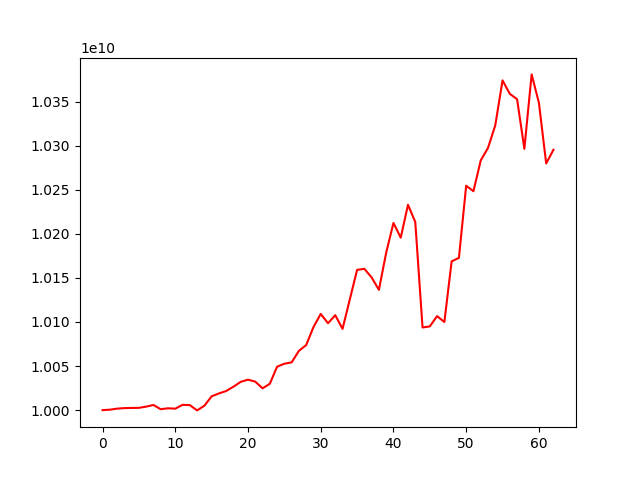

The table this chart was drawn from, first rows:
account_value, date, daily_return
10000000000, 2023-06-19, 
10000485365, 2023-06-20, 4.853649605207622e-05
10001681740, 2023-06-21, 0.0001196
10002275245, 2023-06-22, 5.934047817901522e-05
10002469569, 2023-06-23, 1.9428058057879838e-05
10002580971, 2023-06-26, 1.1137376944025945e-05
10003972857, 2023-06-27, 0.0001392
10005838110, 2023-06-28, 0.0001865
10001030743, 2023-06-29, -0.0004805
10002103419, 2023-06-30, 0.0001073
10001628765, 2023-07-03, -4.745540201533949e-05
10005971333, 2023-07-04, 0.0004342
10005719501, 2023-07-05, -2.5168180301071708e-05
9999685589, 2023-07-06, -0.000603
10004969664, 2023-07-07, 0.0005284
10015630534, 2023-07-10, 0.001066
10018939225, 2023-07-11, 0.0003304
10021672849, 2023-07-12, 0.0002728
10026579677, 2023-07-13, 0.0004896
10032092443, 2023-07-14, 0.0005498
10034550677, 2023-07-17, 0.000245
10032337404, 2023-07-18, -0.0002206
10024726775, 2023-07-19, -0.0007586
10029878366, 2023-07-20, 0.0005139
10049260803, 2023-07-21, 0.001932
10052632870, 2023-07-24, 0.0003356
10054185360, 2023-07-25, 0.0001544
10067265073, 2023-07-26, 0.001301
10073800028, 2023-07-27, 0.0006491
10094136336, 2023-07-28, 0.002019
10109136378, 2023-07-31, 0.001486
10098597648, 2023-08-01, -0.001042
10107671827, 2023-08-02, 0.0008986
10092178705, 2023-08-03, -0.001533
10125676058, 2023-08-04, 0.003319
10159101129, 2023-08-07, 0.003301
10160310186, 2023-08-08, 0.000119
10150506873, 2023-08-09, -0.0009649
10136460838, 2023-08-10, -0.001384
10178579978, 2023-08-11, 0.004155
10212367012, 2023-08-14, 0.003319
10195652637, 2023-08-15, -0.001637
10232967854, 2023-08-16, 0.00366
10213413495, 2023-08-17, -0.001911
10093772494, 2023-08-18, -0.01171
10094994939, 2023-08-21, 0.0001211
10106659512, 2023-08-22, 0.001155
10099969547, 2023-08-23, -0.0006619
10168736908, 2023-08-24, 0.006809
10172782960, 2023-08-25, 0.0003979
10254598134, 2023-08-28, 0.008043
10248375100, 2023-08-29, -0.0006069
10283283230, 2023-08-30, 0.003406
10297472403, 2023-08-31, 0.00138
10323110391, 2023-09-05, 0.00249
10374111621, 2023-09-06, 0.00494
10358824538, 2023-09-07, -0.001474
10352772852, 2023-09-08, -0.0005842
10296513056, 2023-09-11, -0.005434
10380903641, 2023-09-12, 0.008196
... 3 more rows
